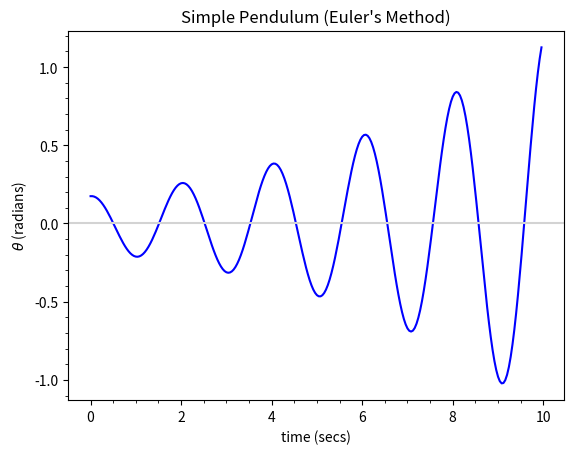

Here is the Python script that generated this plot:
"""euler_simple_pendulum.ipynb"""
# Cell 1

from __future__ import annotations

import typing

import matplotlib.pyplot as plt
import numpy as np
from matplotlib.ticker import AutoMinorLocator

if typing.TYPE_CHECKING:
    from typing import Callable

    from matplotlib.axes import Axes
    from numpy.typing import NDArray

%matplotlib widget

phase_constant: float


def d_omega(time: float, omega: float, theta: float) -> float:
    return -phase_constant * theta


def d_theta(time: float, omega: float, theta: float) -> float:
    return omega


# fmt: off
def euler(u:float, v1: float, v2: float, h: float,
    f1: Callable[[float, float, float], float],
    f2: Callable[[float, float, float], float],
) -> tuple[float, float, float]:
    """
    Implements Euler's method for two linked ODEs (f1, f2),
    with two dependent variables (v1, v2) and
    one independent variable (u), using a step size (h)
    """
    next_v1: float = v1 + f1(u, v1, v2) * h
    next_v2: float = v2 + f2(u, v1, v2) * h
    u += h
    return u, next_v1, next_v2
# fmt: on


def plot(ax: Axes) -> None:
    global phase_constant

    time_stop = 10  # seconds
    time_steps = 250
    delta_time: float = time_stop / time_steps

    phase_constant = 9.81 / 1.0  # (m/s^2 = g / pendulum length)

    time_array: NDArray[np.float_] = np.zeros(time_steps)
    omega_array: NDArray[np.float_] = np.zeros(time_steps)
    theta_array: NDArray[np.float_] = np.zeros(time_steps)

    time_array[0] = 0  # set initial time value
    omega_array[0] = 0  # angular velocity = 0 (released at rest)
    theta_array[0] = np.pi / 18  # 10 degrees (small angle)

    time: float = time_array[0]
    omega: float = omega_array[0]
    theta: float = theta_array[0]

    for step in range(1, time_steps):
        time, omega, theta = euler(time, omega, theta, delta_time, d_omega, d_theta)
        time_array[step] = time
        omega_array[step] = omega
        theta_array[step] = theta

    ax.plot(time_array, theta_array, color="blue", linestyle="solid")

    ax.set_title("Simple Pendulum (Euler's Method)")
    ax.set_xlabel("time (secs)")
    ax.set_ylabel(r"$\theta$ (radians)")

    ax.axhline(y=0.0, color="lightgray")

    ax.xaxis.set_minor_locator(AutoMinorLocator())
    ax.yaxis.set_minor_locator(AutoMinorLocator())


def main() -> None:
    plt.close("all")
    plt.figure(" ")
    plot(plt.axes())
    plt.show()


main()